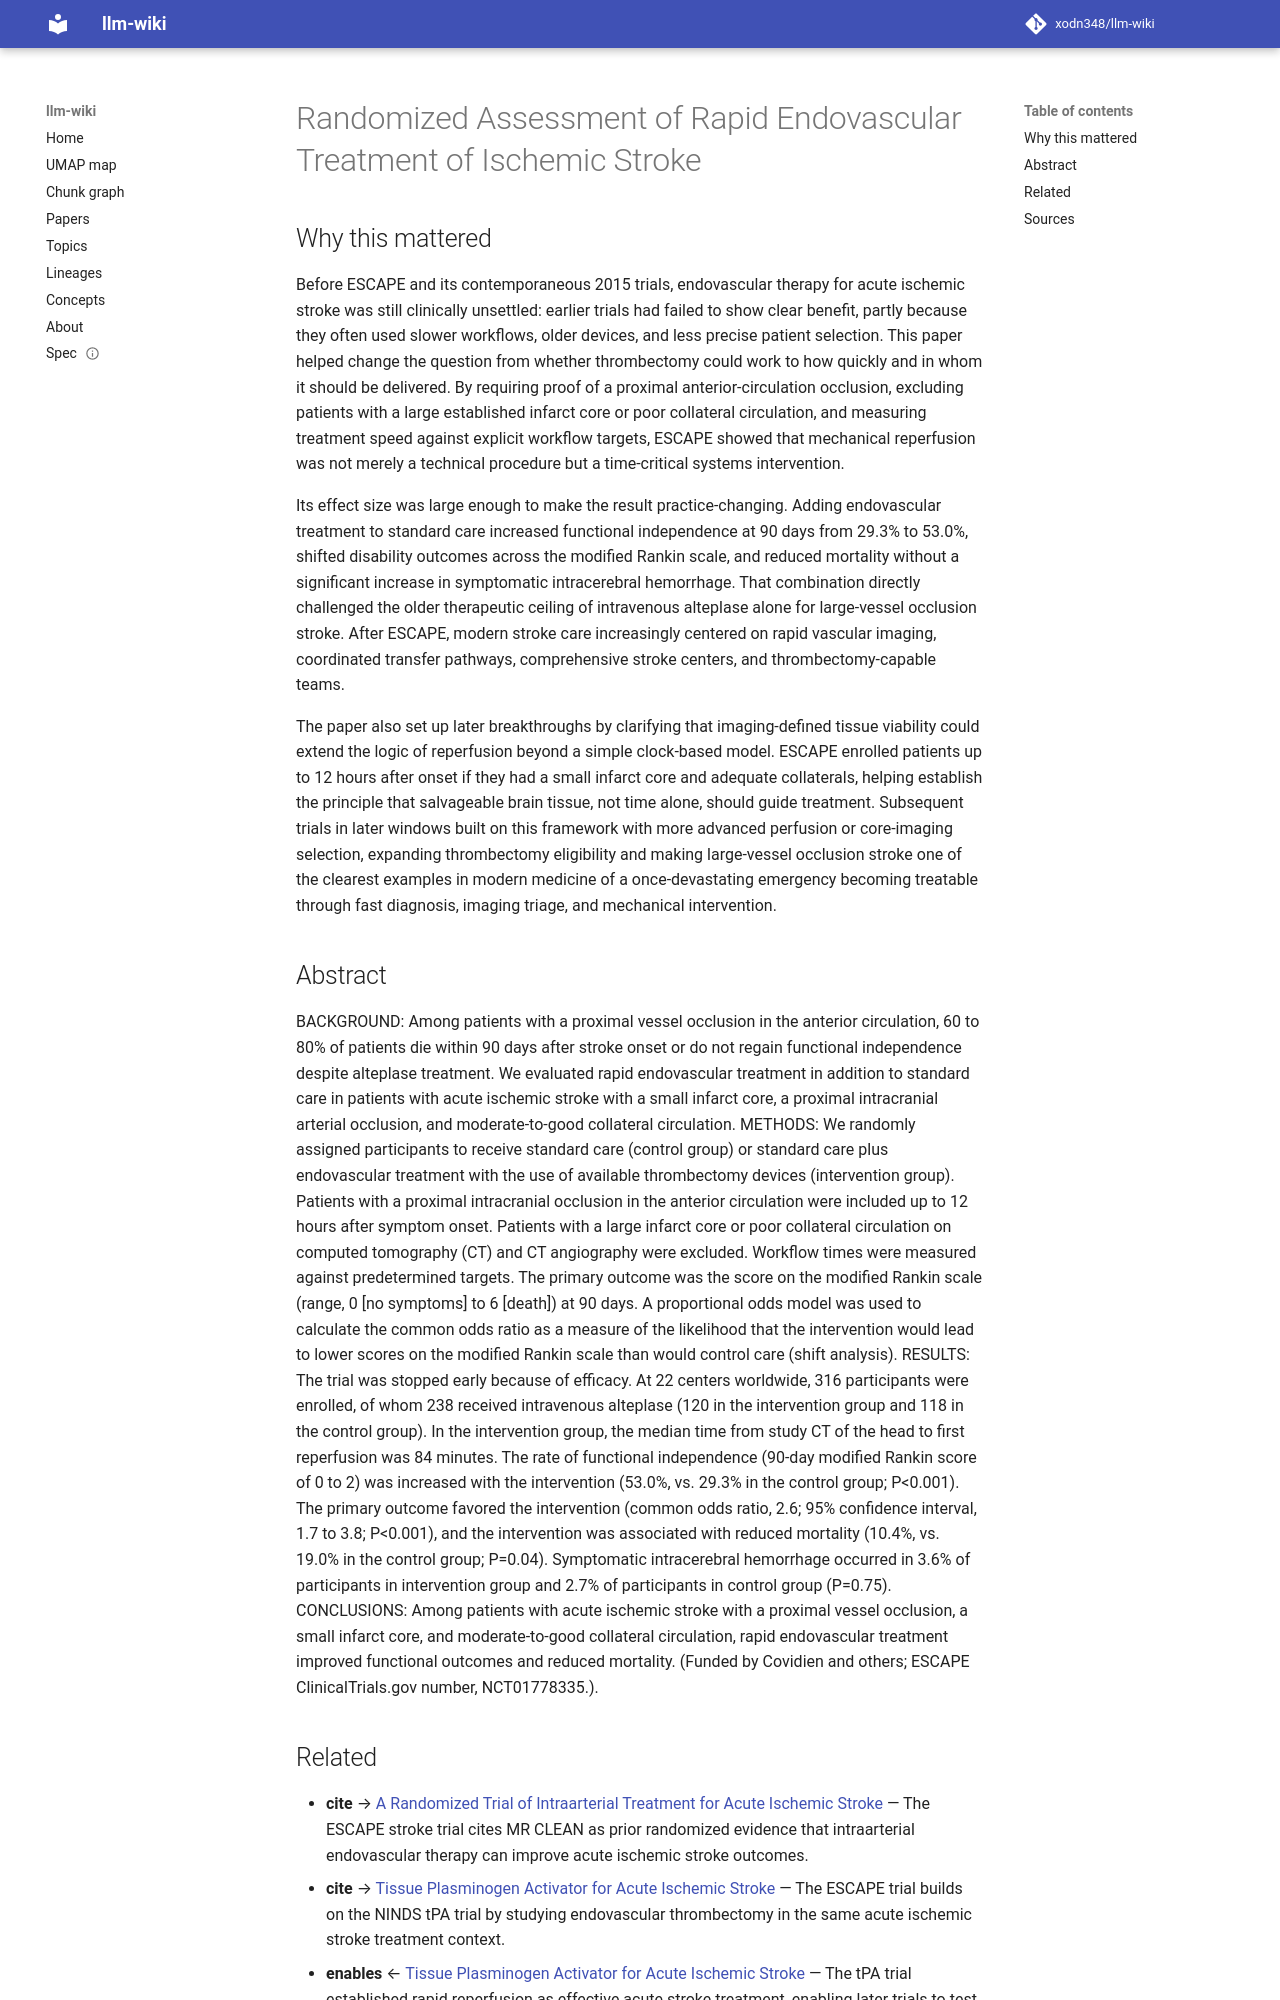

repository: xodn348/llm-wiki · page: paper/10_1056_nejmoa1414905/index.html · generator: mkdocs

---
title: Randomized Assessment of Rapid Endovascular Treatment of Ischemic Stroke
doi: 10.1056/nejmoa1414905
openalex_id: https://openalex.org/W2171058244
year: 2015
venue: New England Journal of Medicine
authors: Mayank Goyal, Andrew M. Demchuk, Bijoy K. Menon, Muneer Eesa, Jeremy Rempel,
  John Thornton, Daniel Roy, Tudor G. Jovin
citations: 6013
fleming_tier: true
concepts:
- Medicine
- Modified Rankin Scale
- Solitaire Cryptographic Algorithm
- Collateral circulation
- Randomized controlled trial
- Occlusion
- Stroke (engine)
- Odds ratio
- Surgery
- Internal medicine
---

# Randomized Assessment of Rapid Endovascular Treatment of Ischemic Stroke

## Why this mattered

Before ESCAPE and its contemporaneous 2015 trials, endovascular therapy for acute ischemic stroke was still clinically unsettled: earlier trials had failed to show clear benefit, partly because they often used slower workflows, older devices, and less precise patient selection. This paper helped change the question from whether thrombectomy could work to how quickly and in whom it should be delivered. By requiring proof of a proximal anterior-circulation occlusion, excluding patients with a large established infarct core or poor collateral circulation, and measuring treatment speed against explicit workflow targets, ESCAPE showed that mechanical reperfusion was not merely a technical procedure but a time-critical systems intervention.

Its effect size was large enough to make the result practice-changing. Adding endovascular treatment to standard care increased functional independence at 90 days from 29.3% to 53.0%, shifted disability outcomes across the modified Rankin scale, and reduced mortality without a significant increase in symptomatic intracerebral hemorrhage. That combination directly challenged the older therapeutic ceiling of intravenous alteplase alone for large-vessel occlusion stroke. After ESCAPE, modern stroke care increasingly centered on rapid vascular imaging, coordinated transfer pathways, comprehensive stroke centers, and thrombectomy-capable teams.

The paper also set up later breakthroughs by clarifying that imaging-defined tissue viability could extend the logic of reperfusion beyond a simple clock-based model. ESCAPE enrolled patients up to 12 hours after onset if they had a small infarct core and adequate collaterals, helping establish the principle that salvageable brain tissue, not time alone, should guide treatment. Subsequent trials in later windows built on this framework with more advanced perfusion or core-imaging selection, expanding thrombectomy eligibility and making large-vessel occlusion stroke one of the clearest examples in modern medicine of a once-devastating emergency becoming treatable through fast diagnosis, imaging triage, and mechanical intervention.

## Abstract

BACKGROUND: Among patients with a proximal vessel occlusion in the anterior circulation, 60 to 80% of patients die within 90 days after stroke onset or do not regain functional independence despite alteplase treatment. We evaluated rapid endovascular treatment in addition to standard care in patients with acute ischemic stroke with a small infarct core, a proximal intracranial arterial occlusion, and moderate-to-good collateral circulation. METHODS: We randomly assigned participants to receive standard care (control group) or standard care plus endovascular treatment with the use of available thrombectomy devices (intervention group). Patients with a proximal intracranial occlusion in the anterior circulation were included up to 12 hours after symptom onset. Patients with a large infarct core or poor collateral circulation on computed tomography (CT) and CT angiography were excluded. Workflow times were measured against predetermined targets. The primary outcome was the score on the modified Rankin scale (range, 0 [no symptoms] to 6 [death]) at 90 days. A proportional odds model was used to calculate the common odds ratio as a measure of the likelihood that the intervention would lead to lower scores on the modified Rankin scale than would control care (shift analysis). RESULTS: The trial was stopped early because of efficacy. At 22 centers worldwide, 316 participants were enrolled, of whom 238 received intravenous alteplase (120 in the intervention group and 118 in the control group). In the intervention group, the median time from study CT of the head to first reperfusion was 84 minutes. The rate of functional independence (90-day modified Rankin score of 0 to 2) was increased with the intervention (53.0%, vs. 29.3% in the control group; P<0.001). The primary outcome favored the intervention (common odds ratio, 2.6; 95% confidence interval, 1.7 to 3.8; P<0.001), and the intervention was associated with reduced mortality (10.4%, vs. 19.0% in the control group; P=0.04). Symptomatic intracerebral hemorrhage occurred in 3.6% of participants in intervention group and 2.7% of participants in control group (P=0.75). CONCLUSIONS: Among patients with acute ischemic stroke with a proximal vessel occlusion, a small infarct core, and moderate-to-good collateral circulation, rapid endovascular treatment improved functional outcomes and reduced mortality. (Funded by Covidien and others; ESCAPE ClinicalTrials.gov number, NCT01778335.).
